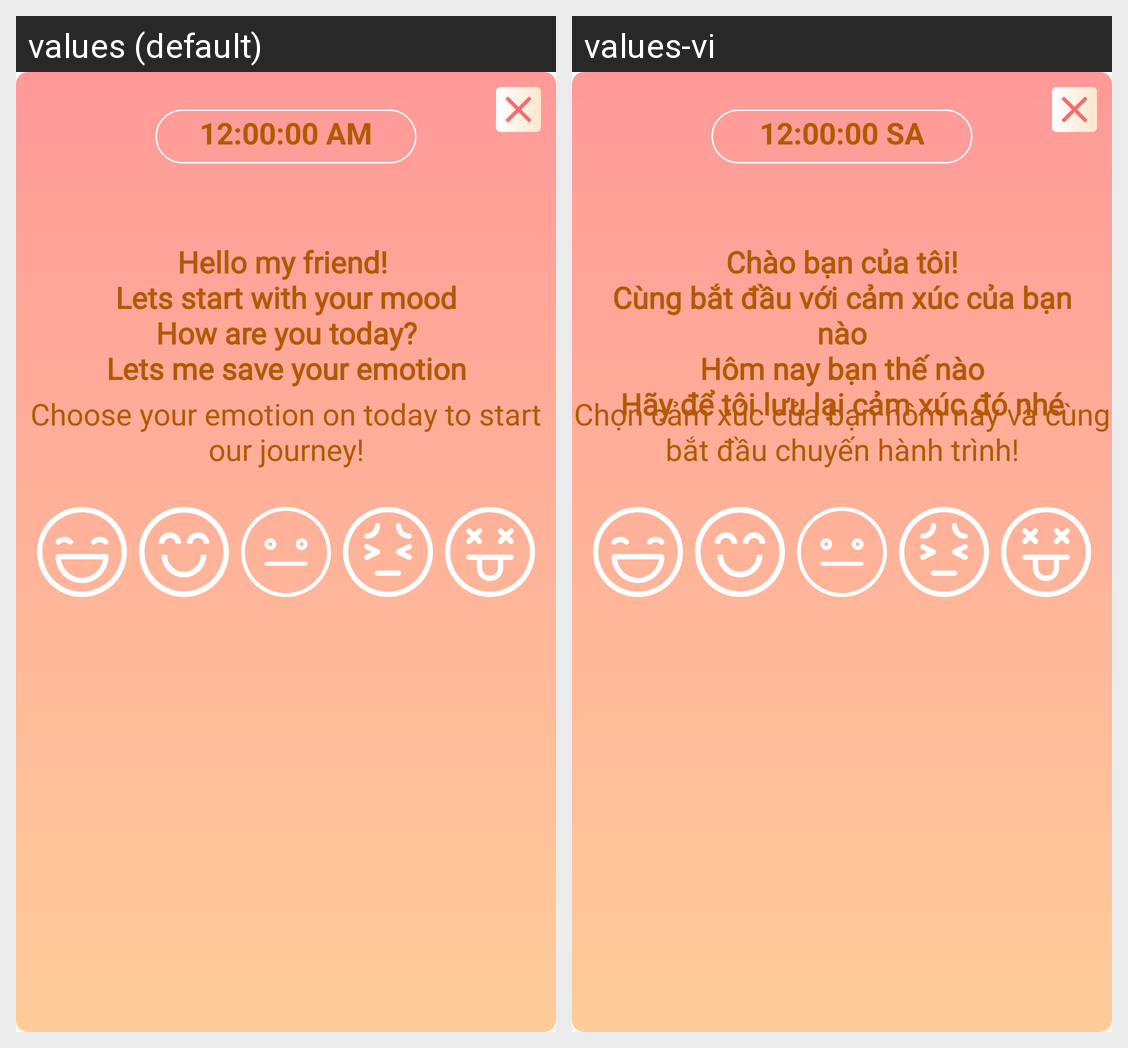

Strings drawn on this Android screen and how each of the app's shown locales translates them:
Android screen res/layout/activity_add__diary_1.xml rendered under 2 locales, left to right: values (default), values-vi. Device: Nexus 5 (rendered at 1080×1920; each locale shown at half size, 540×960, under a caption strip naming it); theme Theme.AppCompat.Light.NoActionBar.
Strings drawn on this screen, with the default value and each locale's value (text and hints the layout hard-codes, and strings that could not be matched under every locale, appear in the picture but are not listed):

AddDiary1_Hello1
  values: Hello my friend! 
      Lets start with your mood
      How are you today?
      Lets me save your emotion
  values-vi: Chào bạn của tôi!
      Cùng bắt đầu với cảm xúc của bạn nào
      Hôm nay bạn thế nào
      Hãy để tôi lưu lại cảm xúc đó nhé

AddDiary1_ChooseMood
  values: Choose your emotion on today to start our journey!
  values-vi: Chọn cảm xúc của bạn hôm nay và cùng bắt đầu chuyến hành trình!
